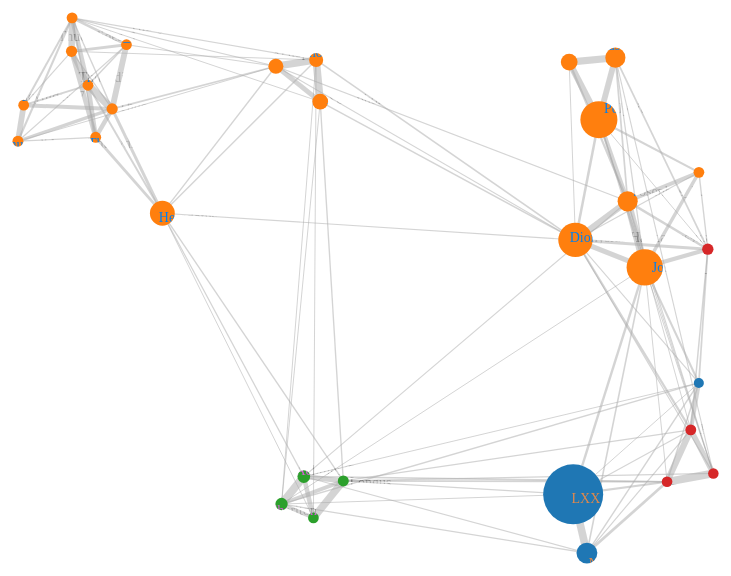
D3 v5 page, settled after 480 driven frames (8 s of simulated time); the page loaded 1 data file(s).


var width = 1200;
var height = 600;
var color = d3.scaleOrdinal(d3.schemeCategory10);

// d3.json("miserables.json").then(function(graph) {

d3.json("data.json").then(function(graph) {



var label = {
    'nodes': [],
    'links': []
};

var linkScale = d3.scaleLinear()
  .domain([2, 120])
  .range([1, 8]);

  var nodeScale = d3.scaleLinear()
    .domain([100, 7500])
    .range([5, 30]);

    var linkDistScale =  d3.scaleLinear()
      .domain([2, 120])
      .range([300, 20]);

      var linkStrengthScale = d3.scaleLinear()
        .domain([2, 120])
        .range([.005, 1]);

        var div = d3.select("body").append("div")
            .attr("class", "tooltip")
            .style("opacity", 0);

// console.log(graph.links);

var linkums = graph.links;

graph.nodes.forEach(function(d, i) {
    label.nodes.push({node: d});
    label.nodes.push({node: d});
    label.links.push({
        source: i * 2,
        target: i * 2 + 1
    });

});

console.log(graph.nodes);

var labelLayout = d3.forceSimulation(label.nodes)
    .force("charge", d3.forceManyBody().strength(-50))
    .force("link", d3.forceLink(label.links).distance(0).strength(2));


// console.log(graph.links)

var graphLayout = d3.forceSimulation(graph.nodes)
    .force("charge", d3.forceManyBody().strength(function(d) {return (nodeScale(d.size) * -100); }))
    // .force("center", d3.forceCenter(width / 2, height / 2))
    .force("x", d3.forceX(width / 2).strength(.1))
    .force("y", d3.forceY(height / 2).strength(.1))
    .force("link", d3.forceLink(graph.links).id(function(d) {return d.id; }).distance(1).strength(function (d) {return linkStrengthScale(d.value); } ))
    .on("tick", ticked);

var adjlist = [];

graph.links.forEach(function(d) {
    adjlist[d.source.index + "-" + d.target.index] = true;
    adjlist[d.target.index + "-" + d.source.index] = true;
});

function neigh(a, b) {
    return a == b || adjlist[a + "-" + b];
}


var svg = d3.select("#viz").attr("width", width).attr("height", height);
var container = svg.append("g");

svg.call(
    d3.zoom()
        .scaleExtent([.1, 4])
        .on("zoom", function() { container.attr("transform", d3.event.transform); })
);



var link = container.append("g").attr("class", "links")
    .selectAll("line")
    .data(graph.links)
    .enter()
    .append("line")
    .attr("stroke", "#aaa")
    .attr("stroke-width", function(d) {return linkScale(d.value); })
    .style("opacity", .5);

var node = container.append("g").attr("class", "nodes")
    .selectAll("g")
    .data(graph.nodes)
    .enter()
    .append("circle")
    .attr("r", function(d) { return nodeScale(d.size) })
    .attr("fill", function(d) { return color(d.group); })

node.on("mouseover", focus).on("mouseout", unfocus);

node.call(
    d3.drag()
        .on("start", dragstarted)
        .on("drag", dragged)
        .on("end", dragended)
);

console.log(label.links);

var labelNode = container.append("g").attr("class", "labelNodes")
    .selectAll("text")
    .data(label.nodes)
    .enter()
    .append("text")
    .text(function(d, i) { return i % 2 == 0 ? "" : d.node.id; })
    .style("fill", "#fff")
    .style("font-family", "Times")
    .style("font-size", 14)
    // .style("")
    .style("pointer-events", "none"); // to prevent mouseover/drag capture

    // var labelLink = container.append("g").attr("class", "labelLinks")
    //     .selectAll("text")
    //     .data(label.links)
    //     .enter()
    //     .append("text")
    //     .text(function(d, i) { return i % 2 == 0 ? "" : d.links.value; })
    //     .style("fill", "#555")
    //     .style("font-family", "Arial")
    //     .style("font-size", 12)
    //     .style("pointer-events", "none"); // to prevent mouseover/drag capture



node.on("mouseover", focus).on("mouseout", unfocus);

link.on("mouseover", labelize).on("mouseout", unlabelize);

function ticked() {

    node.call(updateNode);
    link.call(updateLink);

    labelLayout.alphaTarget(0.3).restart();
    labelNode.each(function(d, i) {
        if(i % 2 == 0) {
            d.x = d.node.x;
            d.y = d.node.y;
        } else {
            var b = this.getBBox();

            var diffX = d.x - d.node.x;
            var diffY = d.y - d.node.y;

            var dist = Math.sqrt(diffX * diffX + diffY * diffY);

            var shiftX = b.width * (diffX - dist) / (dist * 2);
            shiftX = Math.max(-b.width, Math.min(0, shiftX));
            var shiftY = 16;
            this.setAttribute("transform", "translate(" + shiftX + "," + shiftY + ")");
        }
    });
    labelNode.call(updateNode);

}

function fixna(x) {
    if (isFinite(x)) return x;
    return 0;
}

function focus(d) {
    var index = d3.select(d3.event.target).datum().index;
    node.style("opacity", function(o) {
        return neigh(index, o.index) ? 1 : 0.1;
    });
    labelNode.attr("display", function(o) {
      return neigh(index, o.node.index) ? "block": "none";
    });
    link.style("opacity", function(o) {
        return o.source.index == index || o.target.index == index ? 1 : 0.1;
    });
}

function labelize(d) {
  // console.log("link mouseovered");
  console.log(d3.select(d3.event.target).datum().index);
  d3.select(d3.event.target)
// .attr("stroke", "pink");
  .style("opacity", 1)
  .attr("stroke-width", function(d) {return linkScale(d.value)*1.5; })
// console.log(linkums[d3.select(d3.event.target).datum().index].value);
div.transition()
              .duration(100)
              .style("opacity", .9);
          div	.html("Strength" + "<br/>"  + linkums[d3.select(d3.event.target).datum().index].value.toString())
              .style("left", (d3.event.pageX) + "px")
              .style("top", (d3.event.pageY - 28) + "px");
}

function unlabelize(d) {
  // console.log("link unmouseovered")
  div.transition()
          .duration(500)
          .style("opacity", 0);
          link.style("opacity", .5);
          link.attr("stroke-width", function(d) {return linkScale(d.value); });
}

function unfocus() {
   labelNode.attr("display", "block");
   node.style("opacity", 1);
   link.style("opacity", .5);
}

function updateLink(link) {
    link.attr("x1", function(d) { return fixna(d.source.x); })
        .attr("y1", function(d) { return fixna(d.source.y); })
        .attr("x2", function(d) { return fixna(d.target.x); })
        .attr("y2", function(d) { return fixna(d.target.y); });
}

function updateNode(node) {
    node.attr("transform", function(d) {
        return "translate(" + fixna(d.x) + "," + fixna(d.y) + ")";
    });
}

function dragstarted(d) {
    d3.event.sourceEvent.stopPropagation();
    if (!d3.event.active) graphLayout.alphaTarget(0.3).restart();
    d.fx = d.x;
    d.fy = d.y;
}

function dragged(d) {
    d.fx = d3.event.x;
    d.fy = d3.event.y;
}

function dragended(d) {
    if (!d3.event.active) graphLayout.alphaTarget(0);
    d.fx = null;
    d.fy = null;
}

}); // d3.json


### data: data.json
{
 "nodes": [
  {
   "id": "LXX",
   "group": 0,
   "size": 7500
  },
  {
   "id": "NT",
   "group": 0,
   "size": 1700
  },
  {
   "id": "Josephus_AJ",
   "group": 1,
   "size": 4000
  },
  {
   "id": "Chariton",
   "group": 2,
   "size": 444
  },
  {
   "id": "Achilles Tatius",
   "group": 2,
   "size": 502
  },
  {
   "id": "Dionysius Halicarnassus",
   "group": 1,
   "size": 3700
  },
  {
   "id": "Herodotus",
   "group": 1,
   "size": 2300
  },
  {
   "id": "Polybius",
   "group": 1,
   "size": 4100
  },
  "... 22 more items"
 ],
 "links": [
  {
   "source": "LXX",
   "target": "NT",
   "value": 114
  },
  {
   "source": "LXX",
   "target": "Josephus_AJ",
   "value": 26
  },
  {
   "source": "LXX",
   "target": "Chariton",
   "value": 2
  },
  {
   "source": "NT",
   "target": "Josephus_AJ",
   "value": 12
  },
  {
   "source": "NT",
   "target": "Achilles Tatius",
   "value": 4
  },
  {
   "source": "Dionysius Halicarnassus",
   "target": "Herodotus",
   "value": 4
  },
  {
   "source": "Dionysius Halicarnassus",
   "target": "Polybius",
   "value": 28
  },
  {
   "source": "Dionysius Halicarnassus",
   "target": "Xenophon_Anab",
   "value": 10
  },
  "... 109 more items"
 ]
}